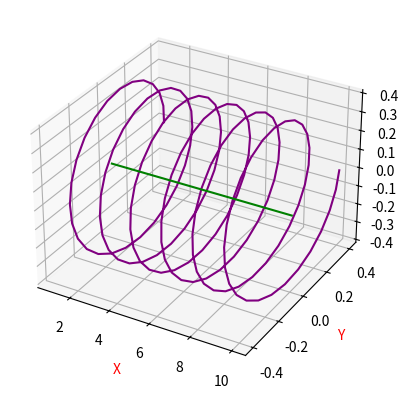

This chart was generated by the following Python code:
import numpy as np
import matplotlib.pyplot as plt
from matplotlib.animation import FuncAnimation

def Spring(frame):
    theta =np.linspace(0+frame,2*np.pi*6+frame,150)

    X = np.linspace(1,10,150)
    Y = radius * np.cos(theta)
    Z = radius * np.sin(theta)
    ax.cla()
    ax.plot(X,Y,Z,color = "purple")
    ax.plot(X,Y1,color = "green")


theta =np.linspace(0,2*np.pi*6,150)
radius = 0.4
X = np.linspace(1,10,150)
Y = radius * np.cos(theta)
Z = radius * np.sin(theta)


ax = plt.axes(projection = "3d")

ax.set_xlabel("X",color='red')
ax.set_ylabel("Y",color='red')
ax.set_zlabel("Z",color='red')

ax.plot(X,Y,Z,color = "purple")

Y1 = np.linspace(0,0,150)
ax.plot(X,Y1,color = "green")


animate = FuncAnimation(plt.gcf(),func = Spring ,interval = 10)
plt.show()